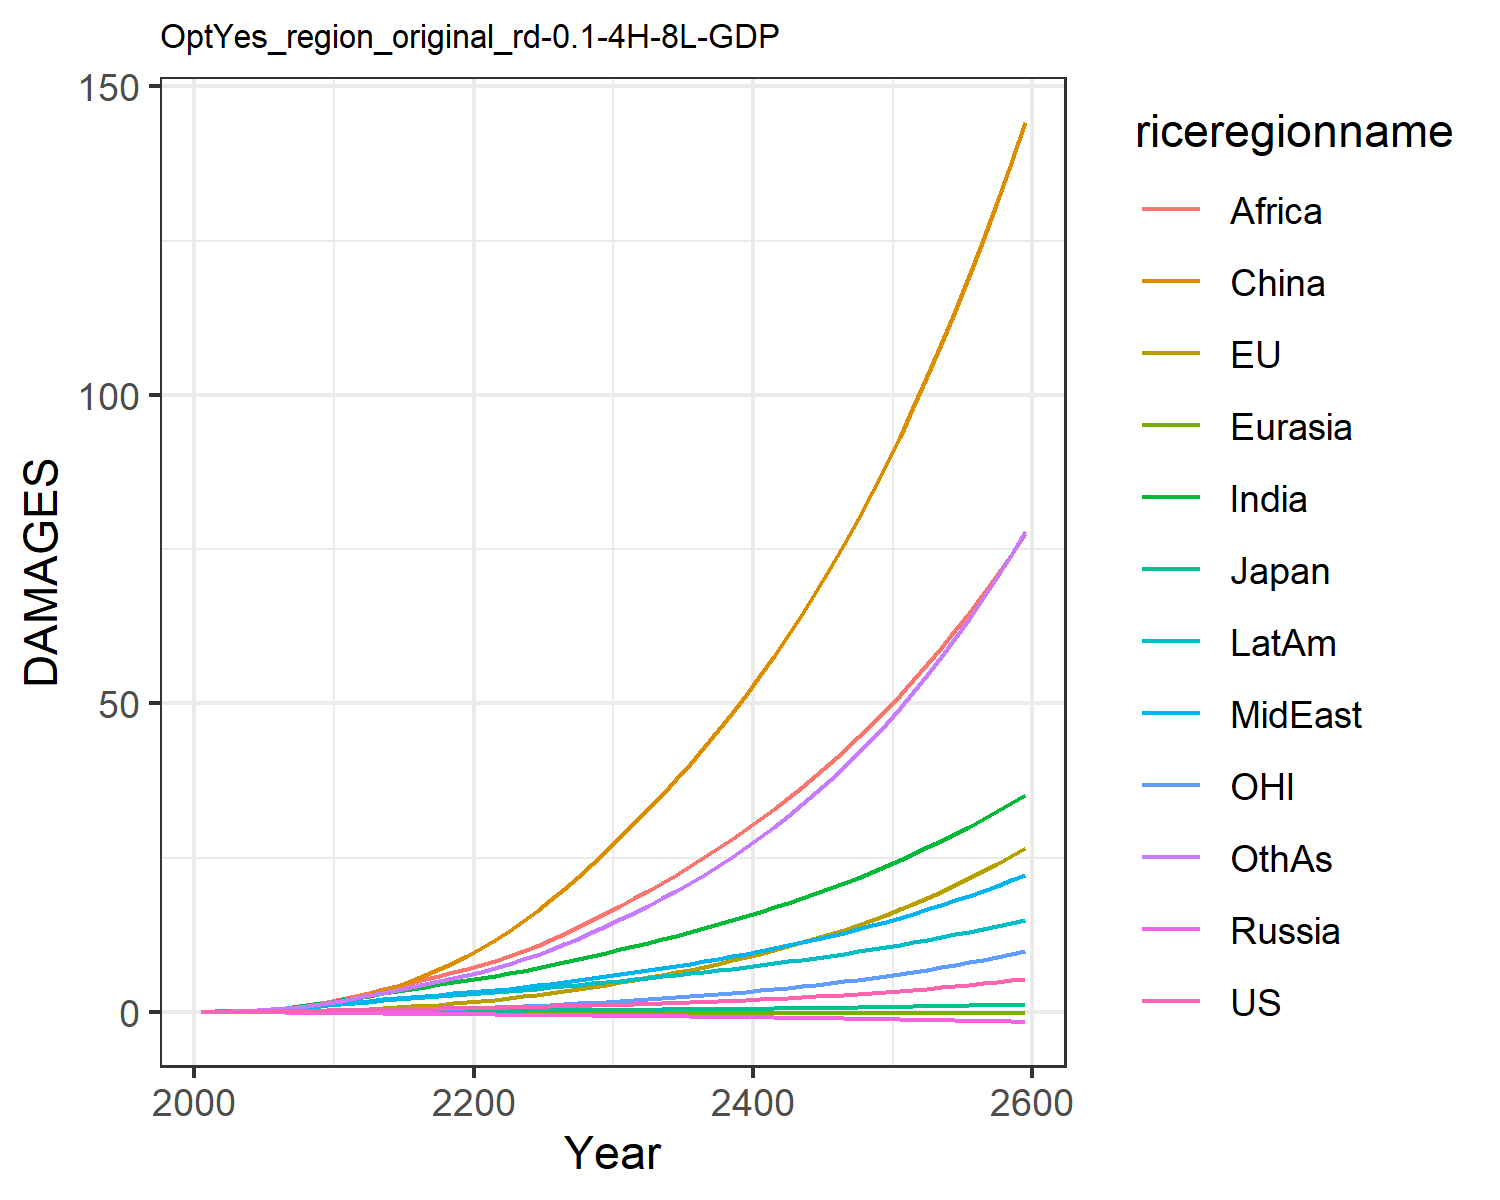

The table this chart was drawn from, first rows:
0.007489828632287781, -0.017586744215375316, 0.007208811494676664, -0.012941089953060723, -0.0015862571290786527, 0.00395249353461779, 0.02779970990191068, 0.024510132965707344, 0.013729996643657434, 0.03857323299399042, -0.00774089296447859, 0.02544471575535427
0.01342, -0.006825, 0.01076, -0.02089, -0.002443, 0.04566, 0.06237, 0.05147, 0.03311, 0.07187, -0.00424, 0.04806
0.02387, -0.006183, 0.01578, -0.03118, -0.003926, 0.09174, 0.1202, 0.09606, 0.07134, 0.1255, -0.005061, 0.09475
0.03904, 0.001123, 0.02166, -0.04324, -0.005782, 0.163, 0.2092, 0.1636, 0.14, 0.2012, -0.003545, 0.1704
0.05946, 0.01496, 0.02752, -0.05707, -0.007968, 0.2639, 0.3359, 0.2575, 0.2522, 0.299, 0.0002687, 0.2823
0.08497, 0.03671, 0.0348, -0.07243, -0.01037, 0.3978, 0.4967, 0.374, 0.4093, 0.4148, 0.006838, 0.43
0.1152, 0.067, 0.04342, -0.08879, -0.01293, 0.5719, 0.6918, 0.5147, 0.6138, 0.5491, 0.01632, 0.6158
0.1505, 0.1065, 0.05254, -0.1055, -0.01557, 0.7907, 0.927, 0.6853, 0.885, 0.7028, 0.02897, 0.8489
0.1905, 0.1556, 0.06192, -0.122, -0.01824, 1.056, 1.202, 0.8876, 1.235, 0.874, 0.04505, 1.133
0.2347, 0.2142, 0.07136, -0.1381, -0.02089, 1.369, 1.514, 1.123, 1.674, 1.06, 0.06461, 1.47
0.2816, 0.2862, 0.08249, -0.1581, -0.02389, 1.76, 1.859, 1.362, 2.154, 1.26, 0.08892, 1.846
0.3275, 0.3751, 0.09531, -0.1823, -0.02735, 2.263, 2.225, 1.577, 2.629, 1.464, 0.1197, 2.248
0.3767, 0.4822, 0.1093, -0.2085, -0.03108, 2.838, 2.608, 1.806, 3.129, 1.679, 0.1575, 2.661
0.4224, 0.6026, 0.1226, -0.2339, -0.03486, 3.492, 2.993, 2.026, 3.652, 1.885, 0.2009, 3.096
0.465, 0.7344, 0.1352, -0.2584, -0.03872, 4.23, 3.375, 2.238, 4.193, 2.082, 0.249, 3.55
0.5043, 0.8779, 0.1472, -0.282, -0.04266, 5.05, 3.747, 2.44, 4.744, 2.267, 0.3021, 4.014
0.5405, 1.033, 0.1584, -0.3046, -0.04665, 5.95, 4.104, 2.632, 5.298, 2.439, 0.3602, 4.485
0.5746, 1.201, 0.1691, -0.3264, -0.05067, 6.929, 4.446, 2.814, 5.851, 2.6, 0.4233, 4.965
0.6078, 1.381, 0.1796, -0.3475, -0.05468, 7.986, 4.777, 2.99, 6.405, 2.751, 0.4916, 5.454
0.6412, 1.574, 0.1901, -0.3683, -0.05866, 9.12, 5.098, 3.162, 6.958, 2.894, 0.5651, 5.954
0.6754, 1.782, 0.2008, -0.3885, -0.06272, 10.35, 5.443, 3.35, 7.556, 3.047, 0.644, 6.503
0.7108, 2.006, 0.2119, -0.4084, -0.06687, 11.69, 5.829, 3.563, 8.225, 3.217, 0.7287, 7.123
0.7486, 2.247, 0.2237, -0.4285, -0.07104, 13.13, 6.235, 3.791, 8.998, 3.395, 0.8192, 7.792
0.7893, 2.503, 0.236, -0.4489, -0.07522, 14.67, 6.658, 4.031, 9.839, 3.58, 0.9155, 8.51
0.8333, 2.777, 0.2491, -0.4699, -0.0794, 16.31, 7.099, 4.284, 10.74, 3.772, 1.018, 9.276
0.8809, 3.068, 0.2629, -0.4915, -0.08359, 18.06, 7.558, 4.55, 11.69, 3.971, 1.127, 10.09
0.9324, 3.377, 0.2776, -0.5139, -0.0878, 19.91, 8.037, 4.83, 12.7, 4.179, 1.242, 10.96
0.9878, 3.706, 0.2932, -0.5371, -0.09202, 21.86, 8.535, 5.123, 13.76, 4.395, 1.365, 11.89
1.047, 4.055, 0.3095, -0.5611, -0.09627, 23.93, 9.053, 5.43, 14.87, 4.62, 1.494, 12.87
1.111, 4.424, 0.3268, -0.5859, -0.1005, 26.11, 9.59, 5.75, 16.04, 4.852, 1.631, 13.91
1.177, 4.803, 0.3442, -0.6104, -0.1046, 28.34, 10.13, 6.075, 17.23, 5.083, 1.772, 14.98
1.244, 5.187, 0.3615, -0.6341, -0.1085, 30.57, 10.67, 6.4, 18.43, 5.308, 1.915, 16.07
1.315, 5.582, 0.3793, -0.6582, -0.1123, 32.86, 11.21, 6.733, 19.66, 5.536, 2.062, 17.2
1.389, 5.992, 0.3977, -0.6827, -0.1161, 35.22, 11.78, 7.077, 20.94, 5.769, 2.214, 18.39
1.467, 6.42, 0.4167, -0.7077, -0.1199, 37.67, 12.35, 7.432, 22.25, 6.008, 2.373, 19.62
1.549, 6.867, 0.4365, -0.7333, -0.1237, 40.22, 12.95, 7.8, 23.61, 6.253, 2.539, 20.92
1.636, 7.334, 0.4571, -0.7596, -0.1275, 42.86, 13.56, 8.181, 25.02, 6.505, 2.713, 22.27
1.727, 7.822, 0.4785, -0.7864, -0.1313, 45.6, 14.19, 8.576, 26.49, 6.764, 2.894, 23.68
1.823, 8.332, 0.5008, -0.814, -0.1351, 48.46, 14.84, 8.985, 28, 7.03, 3.084, 25.16
1.924, 8.866, 0.5239, -0.8423, -0.1389, 51.43, 15.52, 9.409, 29.57, 7.304, 3.282, 26.7
2.03, 9.424, 0.548, -0.8713, -0.1427, 54.52, 16.21, 9.848, 31.2, 7.586, 3.489, 28.32
2.141, 10.01, 0.5731, -0.901, -0.1465, 57.73, 16.93, 10.3, 32.9, 7.876, 3.706, 30.01
2.257, 10.62, 0.5991, -0.9314, -0.1504, 61.07, 17.67, 10.78, 34.65, 8.174, 3.933, 31.78
2.38, 11.26, 0.6262, -0.9627, -0.1542, 64.55, 18.43, 11.27, 36.47, 8.481, 4.17, 33.63
2.509, 11.93, 0.6544, -0.9947, -0.1581, 68.17, 19.23, 11.78, 38.36, 8.797, 4.418, 35.56
2.644, 12.62, 0.6836, -1.028, -0.162, 71.93, 20.05, 12.3, 40.32, 9.123, 4.677, 37.58
2.785, 13.35, 0.7141, -1.061, -0.166, 75.85, 20.89, 12.85, 42.36, 9.458, 4.948, 39.7
2.934, 14.12, 0.7458, -1.096, -0.1699, 79.93, 21.77, 13.42, 44.48, 9.804, 5.232, 41.91
3.09, 14.92, 0.7787, -1.131, -0.1739, 84.17, 22.68, 14.01, 46.68, 10.16, 5.529, 44.22
3.253, 15.76, 0.813, -1.168, -0.1778, 88.59, 23.62, 14.62, 48.96, 10.53, 5.839, 46.64
3.425, 16.63, 0.8487, -1.205, -0.1818, 93.2, 24.59, 15.26, 51.34, 10.91, 6.164, 49.18
3.604, 17.54, 0.8858, -1.244, -0.1858, 97.99, 25.6, 15.92, 53.81, 11.3, 6.503, 51.82
3.793, 18.5, 0.9244, -1.283, -0.1898, 103, 26.65, 16.6, 56.38, 11.7, 6.858, 54.59
3.991, 19.5, 0.9646, -1.323, -0.1939, 108.2, 27.73, 17.32, 59.05, 12.12, 7.229, 57.49
4.198, 20.55, 1.006, -1.365, -0.1979, 113.6, 28.86, 18.06, 61.83, 12.55, 7.617, 60.52
4.415, 21.64, 1.05, -1.408, -0.202, 119.2, 30.03, 18.83, 64.72, 12.99, 8.023, 63.69
4.643, 22.79, 1.095, -1.451, -0.206, 125.1, 31.24, 19.63, 67.73, 13.45, 8.447, 67
4.882, 23.98, 1.142, -1.496, -0.2101, 131.2, 32.49, 20.46, 70.86, 13.92, 8.891, 70.47
5.132, 25.24, 1.191, -1.543, -0.2141, 137.6, 33.8, 21.32, 74.12, 14.41, 9.355, 74.09
5.395, 26.54, 1.243, -1.59, -0.2182, 144.2, 35.15, 22.22, 77.51, 14.91, 9.839, 77.89
